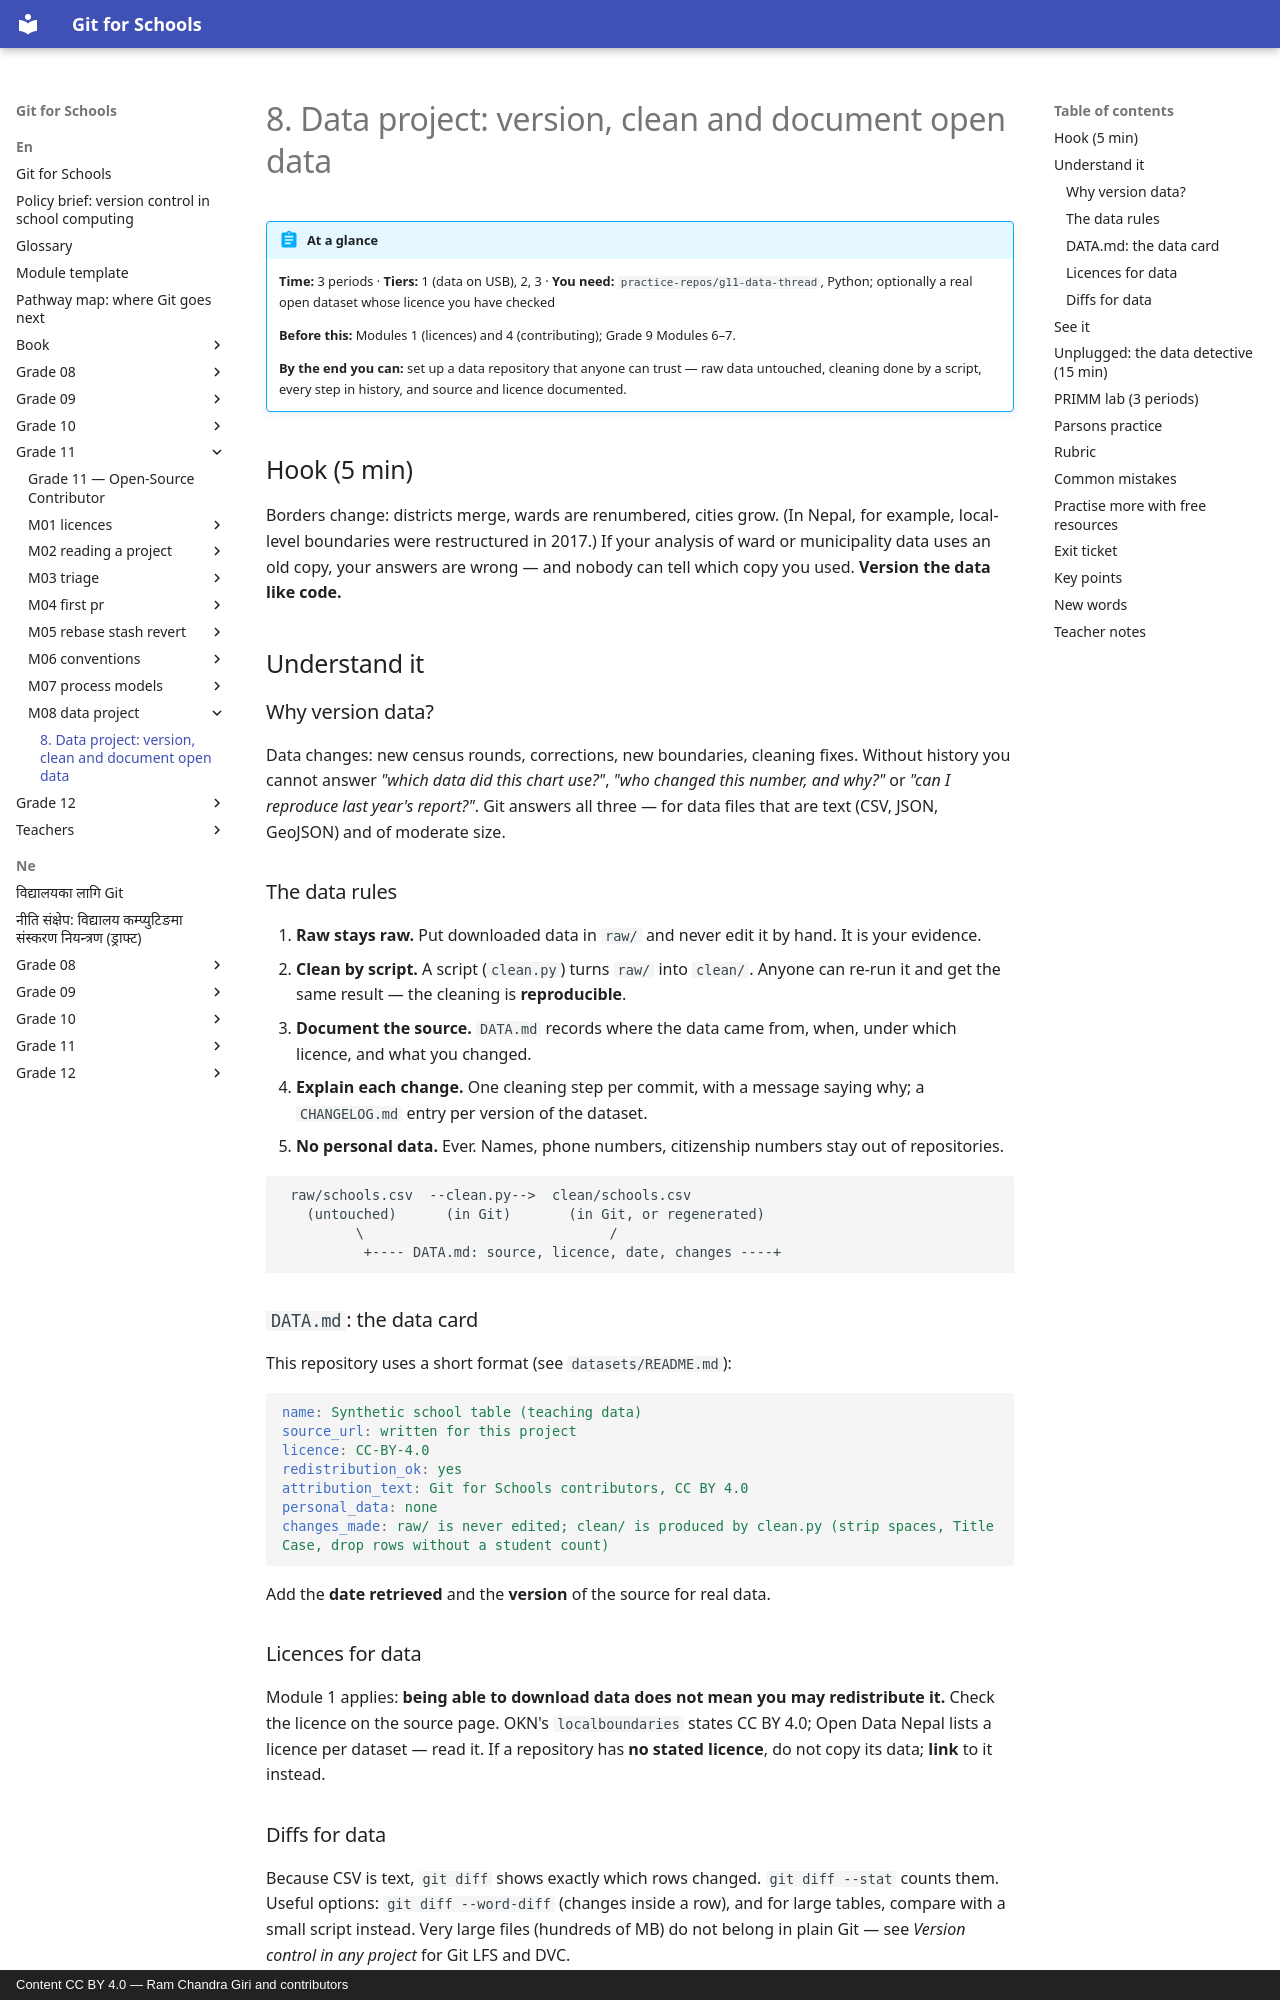

repository: rcgiri-physics/git-for-nepal · page: en/grade-11/m08-data-project/lesson/index.html · generator: mkdocs · copyright: Content CC BY 4.0 — Ram Chandra Giri and contributors

---
id: g11-m08-data-project
grade: 11
hours: 3
prerequisites: [g11-m04-first-pr]
outcomes:
  - "Keep a dataset in Git with a changelog"
  - "Document source and licence in DATA.md"
  - "Separate raw and cleaned data and make cleaning reproducible"
tier_support: [1, 2, 3]
license: CC-BY-4.0
---

# 8. Data project: version, clean and document open data

!!! abstract "At a glance"
    **Time:** 3 periods · **Tiers:** 1 (data on USB), 2, 3 · **You need:** `practice-repos/g11-data-thread`, Python; optionally a real open dataset whose licence you have checked

    **Before this:** Modules 1 (licences) and 4 (contributing); Grade 9 Modules 6–7.

    **By the end you can:** set up a data repository that anyone can trust — raw data untouched, cleaning done by a script, every step in history, and source and licence documented.

## Hook (5 min)
Borders change: districts merge, wards are renumbered, cities grow. (In Nepal, for example, local-level boundaries were restructured in 2017.) If your analysis of ward or municipality data uses an old copy, your answers are wrong — and nobody can tell which copy you used. **Version the data like code.**

## Understand it

### Why version data?
Data changes: new census rounds, corrections, new boundaries, cleaning fixes. Without history you cannot answer *"which data did this chart use?"*, *"who changed this number, and why?"* or *"can I reproduce last year's report?"*. Git answers all three — for data files that are text (CSV, JSON, GeoJSON) and of moderate size.

### The data rules
1. **Raw stays raw.** Put downloaded data in `raw/` and never edit it by hand. It is your evidence.
2. **Clean by script.** A script (`clean.py`) turns `raw/` into `clean/`. Anyone can re-run it and get the same result — the cleaning is **reproducible**.
3. **Document the source.** `DATA.md` records where the data came from, when, under which licence, and what you changed.
4. **Explain each change.** One cleaning step per commit, with a message saying why; a `CHANGELOG.md` entry per version of the dataset.
5. **No personal data.** Ever. Names, phone numbers, citizenship numbers stay out of repositories.

```
 raw/schools.csv  --clean.py-->  clean/schools.csv
   (untouched)      (in Git)       (in Git, or regenerated)
         \                              /
          +---- DATA.md: source, licence, date, changes ----+
```

### `DATA.md`: the data card
This repository uses a short format (see `datasets/README.md`):

```yaml
name: Synthetic school table (teaching data)
source_url: written for this project
licence: CC-BY-4.0
redistribution_ok: yes
attribution_text: Git for Schools contributors, CC BY 4.0
personal_data: none
changes_made: raw/ is never edited; clean/ is produced by clean.py (strip spaces, Title Case, drop rows without a student count)
```

Add the **date retrieved** and the **version** of the source for real data.

### Licences for data
Module 1 applies: **being able to download data does not mean you may redistribute it.** Check the licence on the source page. OKN's `localboundaries` states CC BY 4.0; Open Data Nepal lists a licence per dataset — read it. If a repository has **no stated licence**, do not copy its data; **link** to it instead.
